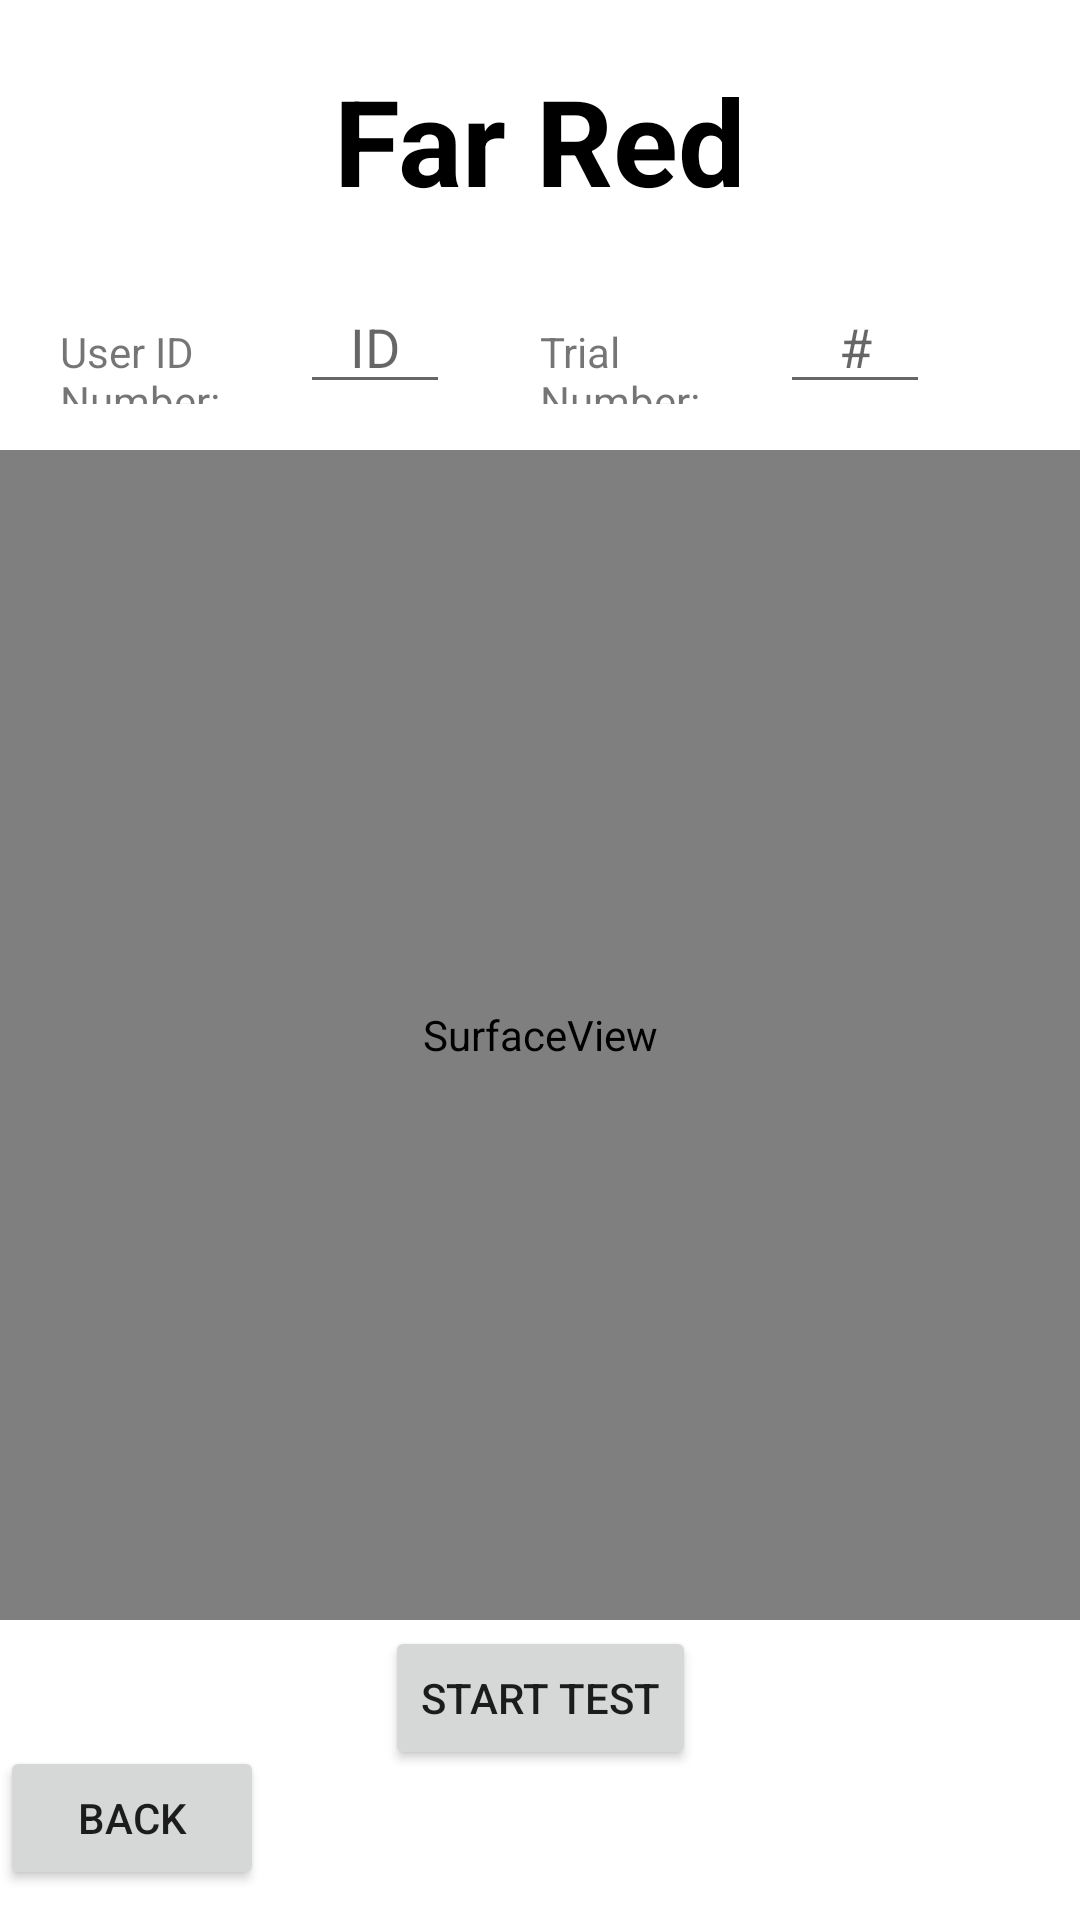

Android layout source for this screen:
<!-- AndroidManifest.xml: activity theme Theme.HealthCB.NoActionBar -->
<!-- res/layout/fragment_farred.xml -->
<?xml version="1.0" encoding="utf-8"?>
<androidx.constraintlayout.widget.ConstraintLayout xmlns:android="http://schemas.android.com/apk/res/android"
    xmlns:app="http://schemas.android.com/apk/res-auto"
    android:layout_width="match_parent"
    android:layout_height="match_parent"
    xmlns:tools="http://schemas.android.com/tools"
    tools:context=".farred.FarRedFragment">

    <TextView
        android:id="@+id/title"
        android:layout_width="wrap_content"
        android:layout_height="wrap_content"
        android:text="Far Red"
        android:textSize="40dp"
        android:layout_marginTop="20dp"
        android:textStyle="bold"
        android:textColor="@color/black"
        app:layout_constraintTop_toTopOf="parent"
        app:layout_constraintStart_toStartOf="parent"
        app:layout_constraintEnd_toEndOf="parent"
        />

    <LinearLayout
        android:layout_width="0dp"
        android:layout_height="wrap_content"
        android:layout_weight="1"
        android:orientation="horizontal"
        android:layout_marginTop="20dp"
        android:layout_marginLeft="20dp"
        android:layout_marginRight="20dp"
        app:layout_constraintEnd_toEndOf="parent"
        app:layout_constraintStart_toStartOf="parent"
        app:layout_constraintTop_toBottomOf="@+id/title">

        <TextView
            android:id="@+id/UserIDNumberPrompt"
            android:layout_width="wrap_content"
            android:layout_height="wrap_content"
            android:layout_weight="1"
            android:ems="10"
            android:inputType="none"
            android:text="User ID Number:" />

        <EditText
            android:id="@+id/userIDNumber"
            android:layout_width="50dp"
            android:layout_height="wrap_content"
            android:ems="10"
            android:layout_marginRight="30dp"
            android:hint="ID"
            android:inputType="number"

            android:textAlignment="center"/>

        <TextView
            android:id="@+id/trialNumberPrompt"
            android:layout_width="wrap_content"
            android:layout_height="wrap_content"
            android:layout_weight="1"
            android:ems="10"
            android:inputType="none"
            android:text="Trial Number: " />

        <EditText
            android:id="@+id/trialNumber"
            android:layout_width="50dp"
            android:layout_height="wrap_content"
            android:ems="10"
            android:layout_marginRight="30dp"
            android:hint="#"
            android:inputType="number"
            android:textAlignment="center"
            app:layout_constraintTop_toBottomOf="@+id/title" />

    </LinearLayout>

    <Button
        android:id="@+id/button_test"
        android:layout_width="wrap_content"
        android:layout_height="wrap_content"
        android:text="Start Test"
        android:layout_marginBottom="50dp"
        app:layout_constraintBottom_toBottomOf="parent"
        app:layout_constraintEnd_toEndOf="parent"
        app:layout_constraintStart_toStartOf="parent" />

    <Button
        android:id="@+id/button_home"
        android:layout_width="wrap_content"
        android:layout_height="wrap_content"
        android:text="Back"
        android:layout_marginBottom="10dp"
        app:layout_constraintBottom_toBottomOf="parent"
        app:layout_constraintStart_toStartOf="parent" />

    <SurfaceView
        android:id="@+id/view_finder"
        android:layout_width="match_parent"
        android:layout_height="match_parent"
        android:layout_marginTop="150dp"
        android:layout_marginBottom="100dp"
        />
    
    
    
    
    




</androidx.constraintlayout.widget.ConstraintLayout>
<!-- resources referenced by this layout -->
<resources>
  <style name="Theme.HealthCB.NoActionBar">
          <item name="windowActionBar">false</item>
          <item name="windowNoTitle">true</item>
      </style>
  <!-- not gathered from this repository: default colours our renderer supplied (Android Studio template values) -->
  <color name="black">#FF000000</color>
</resources>
